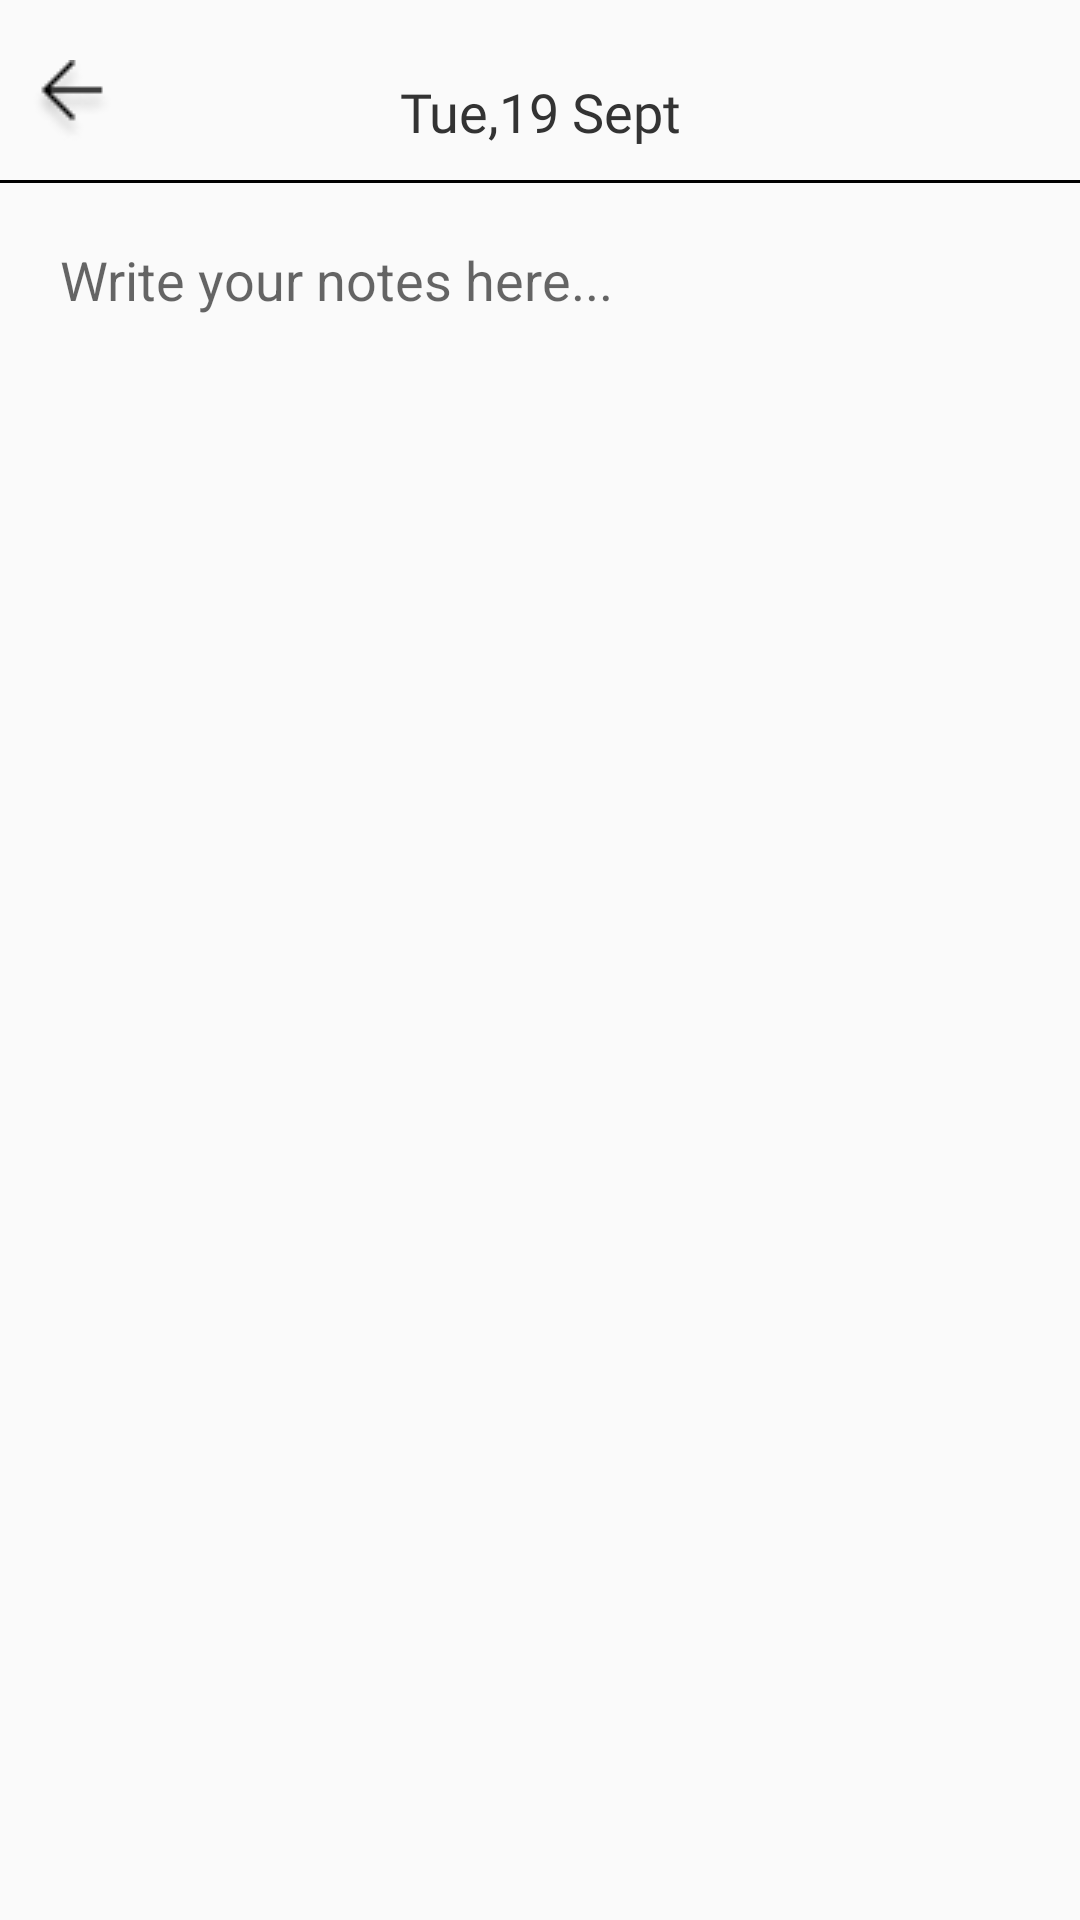

The Android layout XML behind this screen, and the referenced resources:
<!-- AndroidManifest.xml: application theme Theme.MyJournal -->
<!-- res/layout/activity_edit_page.xml -->
<?xml version="1.0" encoding="utf-8"?>
<androidx.constraintlayout.widget.ConstraintLayout xmlns:android="http://schemas.android.com/apk/res/android"
    xmlns:app="http://schemas.android.com/apk/res-auto"
    xmlns:tools="http://schemas.android.com/tools"
    android:layout_width="match_parent"
    android:layout_height="match_parent"
    tools:context=".InsideDiaryActivity"
    android:backgroundTint="@color/offWhite">


    <ImageView
        android:id="@+id/back"
        android:layout_width="wrap_content"
        android:layout_height="wrap_content"
        android:layout_marginLeft="10dp"
        android:layout_marginTop="20dp"
        android:src="@drawable/backarrow"
        app:layout_constraintStart_toStartOf="parent"
        app:layout_constraintTop_toTopOf="parent" />

    


    <View
        android:id="@+id/view"
        android:layout_width="match_parent"
        android:layout_height="1dp"
        android:layout_marginTop="12dp"
        android:background="#000000"
        app:layout_constraintEnd_toEndOf="parent"
        app:layout_constraintHorizontal_bias="0.0"
        app:layout_constraintStart_toStartOf="parent"
        app:layout_constraintTop_toBottomOf="@+id/back" />

    <TextView
        android:id="@+id/textView4"
        android:layout_width="wrap_content"
        android:layout_height="wrap_content"
        android:layout_marginTop="20dp"
        android:alpha="1"
        android:fontFamily="@font/inder_regular"
        android:paddingTop="5dp"
        android:text="Tue,19 Sept"
        android:textAlignment="center"
        android:textColor="#333333"
        android:textSize="18dp"
        android:textStyle="normal"
        app:layout_constraintEnd_toEndOf="parent"
        app:layout_constraintStart_toStartOf="parent"
        app:layout_constraintTop_toTopOf="parent" />


    <EditText
        android:id="@+id/notesEditText"
        android:layout_width="match_parent"
        android:layout_height="wrap_content"
        android:gravity="top|start"
        android:hint="Write your notes here..."
        android:inputType="textMultiLine"
        android:minLines="5"
        android:padding="20dp"
        android:background="@null"
        android:scrollbars="vertical"
        app:layout_constraintBottom_toBottomOf="parent"
        app:layout_constraintEnd_toEndOf="parent"
        app:layout_constraintHorizontal_bias="0.0"
        app:layout_constraintStart_toStartOf="parent"
        app:layout_constraintTop_toBottomOf="@+id/view"
        app:layout_constraintVertical_bias="0.0" />


</androidx.constraintlayout.widget.ConstraintLayout>
<!-- resources referenced by this layout -->
<resources>
  <color name="offWhite">#FDFDFD</color>
  <!-- drawable backarrow: png bitmap (drawable, 819 bytes) -->
  <style name="Theme.MyJournal" parent="Theme.AppCompat.DayNight.NoActionBar">
          
          <item name="colorPrimary">@color/offWhite</item>
          <item name="colorPrimaryVariant">@color/offWhite</item>
          <item name="colorOnPrimary">@color/offWhite</item>
          
          <item name="colorSecondary">@color/teal_200</item>
          <item name="colorSecondaryVariant">@color/teal_700</item>
          <item name="colorOnSecondary">@color/black</item>
          
          <item name="android:statusBarColor">@color/offWhite</item>
          
  
      </style>
  <color name="teal_200">#FF03DAC5</color>
  <color name="teal_700">#FF018786</color>
  <color name="black">#FF000000</color>
</resources>
